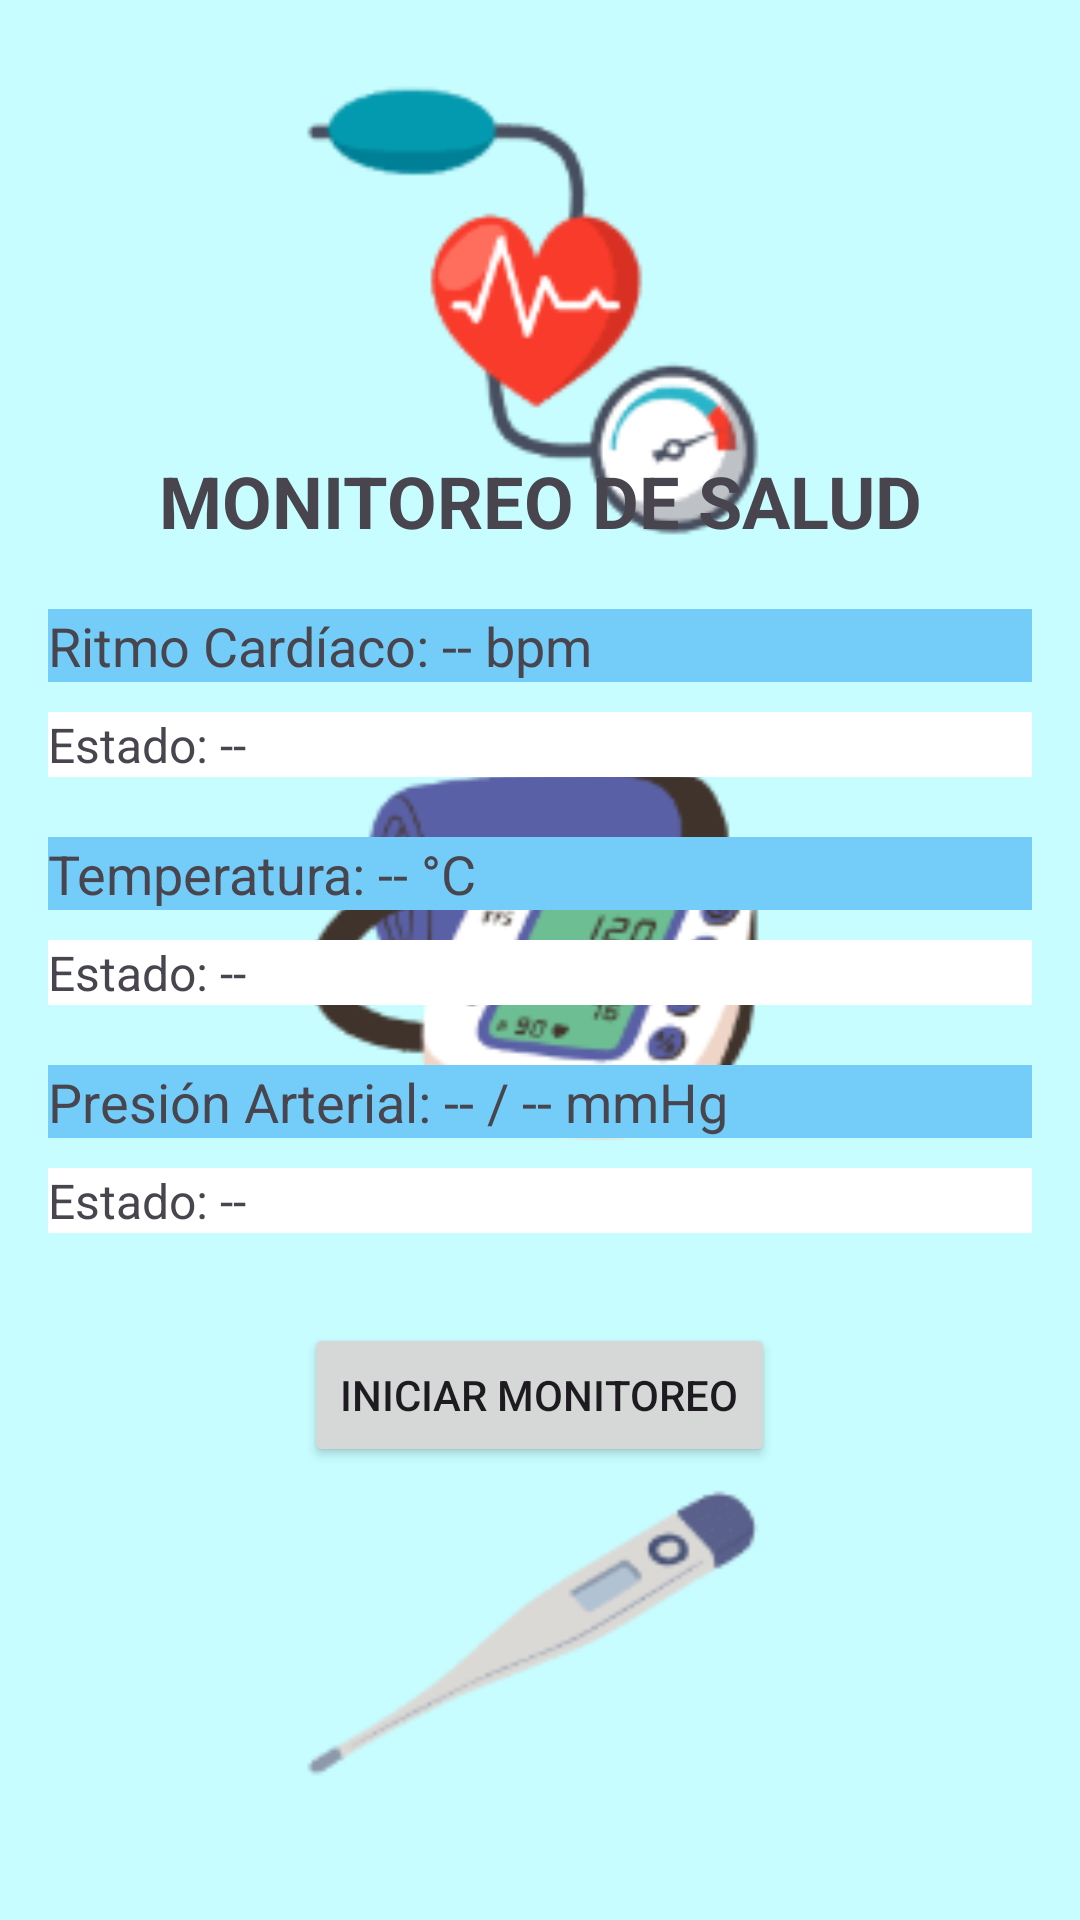

The Android layout XML behind this screen, and the referenced resources:
<!-- AndroidManifest.xml: application theme Theme.Medidas_de_salud -->
<!-- res/layout/fragment_monitoreo.xml -->
<?xml version="1.0" encoding="utf-8"?>
<FrameLayout xmlns:android="http://schemas.android.com/apk/res/android"
    xmlns:tools="http://schemas.android.com/tools"
    android:id="@+id/main"
    android:layout_width="match_parent"
    android:layout_height="match_parent"
    android:background="@drawable/monitoreo_img"
    tools:context=".Vistas.MonitoreoFragment">

    <LinearLayout
        android:layout_width="match_parent"
        android:layout_height="match_parent"
        android:orientation="vertical"
        android:padding="16dp"
        android:gravity="center">

        
        <TextView
            android:id="@+id/textViewTitulo"
            android:layout_width="match_parent"
            android:layout_height="wrap_content"
            android:text="MONITOREO DE SALUD"
            android:gravity="center"
            android:textSize="24sp"
            android:textStyle="bold"/>

        
        <TextView
            android:id="@+id/textViewRitmoCardiaco"
            android:layout_width="match_parent"
            android:layout_height="wrap_content"
            android:background="@color/primary"
            android:text="Ritmo Cardíaco: -- bpm"
            android:textSize="18sp"
            android:layout_marginTop="20dp"/>

        <TextView
            android:id="@+id/textViewEstadoRitmo"
            android:layout_width="match_parent"
            android:layout_height="wrap_content"
            android:background="@color/white"
            android:text="Estado: --"
            android:textSize="16sp"
            android:layout_marginTop="10dp"/>

        
        <TextView
            android:id="@+id/textViewTemperatura"
            android:layout_width="match_parent"
            android:layout_height="wrap_content"
            android:background="@color/primary"
            android:text="Temperatura: -- °C"
            android:textSize="18sp"
            android:layout_marginTop="20dp"/>

        <TextView
            android:id="@+id/textViewEstadoTemperatura"
            android:layout_width="match_parent"
            android:layout_height="wrap_content"
            android:background="@color/white"
            android:text="Estado: --"
            android:textSize="16sp"
            android:layout_marginTop="10dp"/>

        
        <TextView
            android:id="@+id/textViewPresionArterial"
            android:layout_width="match_parent"
            android:layout_height="wrap_content"
            android:background="@color/primary"
            android:text="Presión Arterial: -- / -- mmHg"
            android:textSize="18sp"
            android:layout_marginTop="20dp"/>

        <TextView
            android:id="@+id/textViewEstadoPresion"
            android:layout_width="match_parent"
            android:layout_height="wrap_content"
            android:background="@color/white"
            android:text="Estado: --"
            android:textSize="16sp"
            android:layout_marginTop="10dp"/>

        
        <Button
            android:id="@+id/buttonIniciarMonitoreo"
            android:layout_width="wrap_content"
            android:layout_height="wrap_content"
            android:text="Iniciar Monitoreo"
            android:layout_marginTop="30dp"/>
    </LinearLayout>

</FrameLayout>
<!-- resources referenced by this layout -->
<resources>
  <color name="primary">#74CDF8</color>
  <color name="white">#FFFFFFFF</color>
  <!-- drawable monitoreo_img: png bitmap (drawable, 27428 bytes) -->
  <style name="Theme.Medidas_de_salud" parent="Base.Theme.Medidas_de_salud" />
  <style name="Base.Theme.Medidas_de_salud" parent="Theme.Material3.DayNight.NoActionBar">
          
          
      </style>
</resources>
